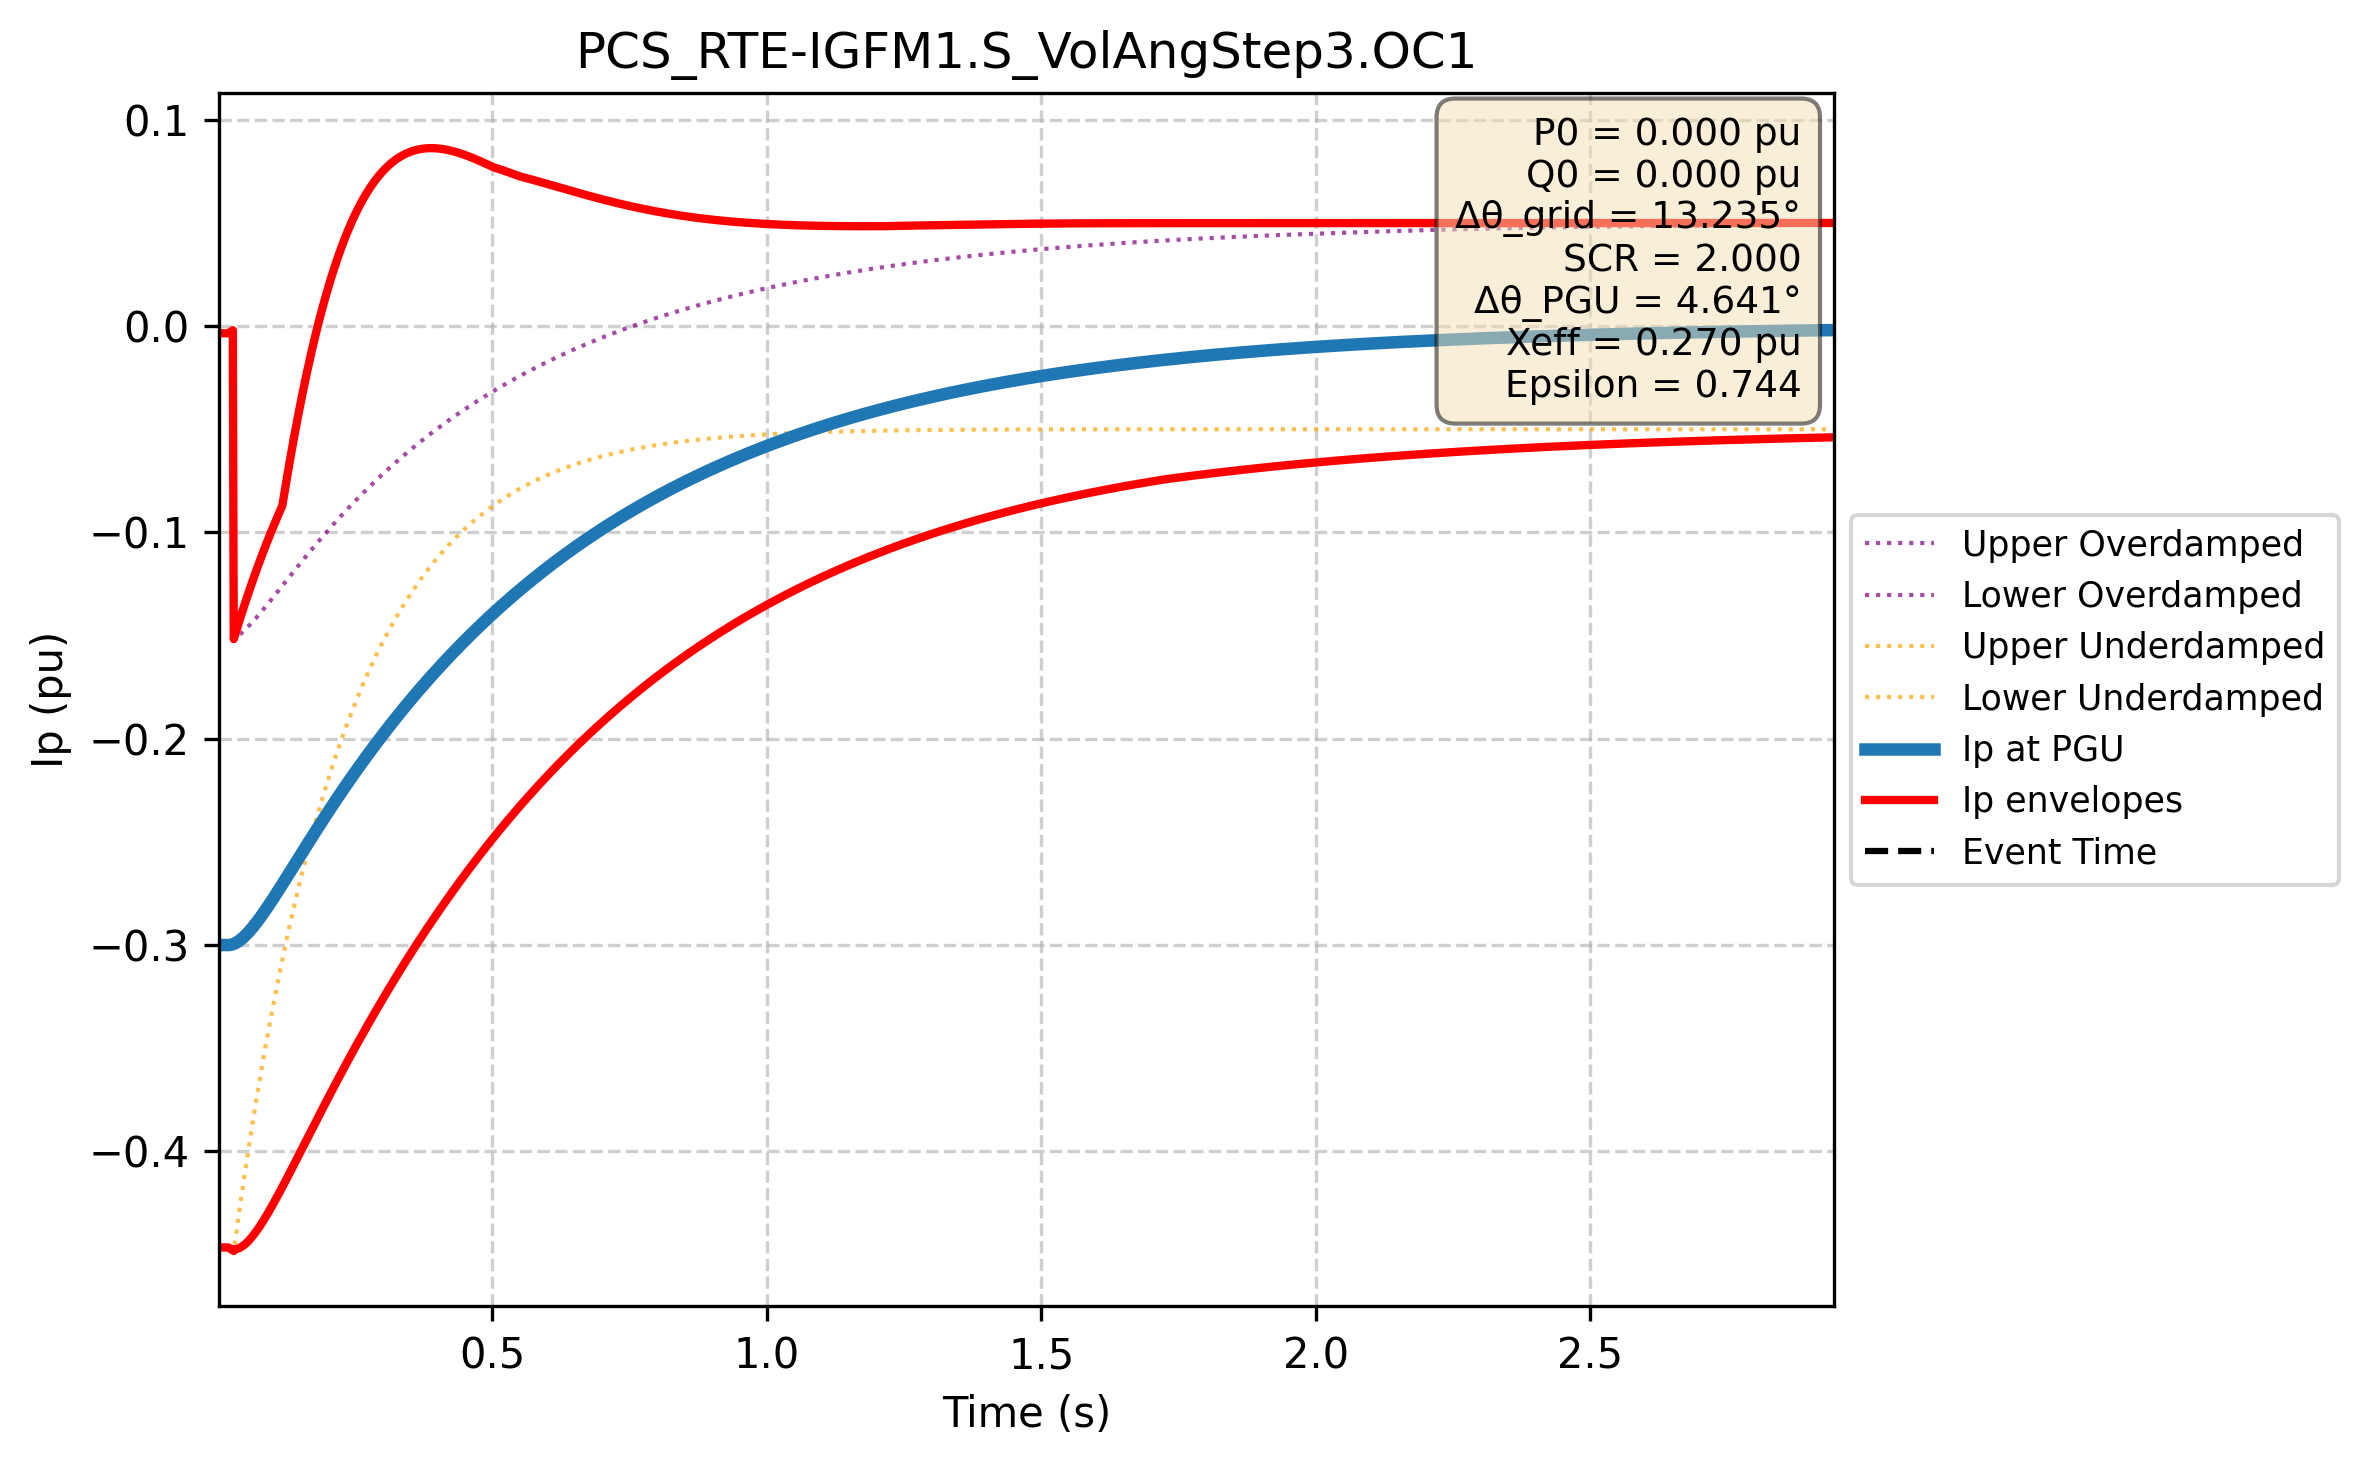

Source data for this figure (header and first rows):
Time (s); Ip PGU (pu); Ip lower (pu); Ip upper (pu); Ip upper_overdamped (pu); Ip lower_overdamped (pu); Ip upper_underdamped (pu); Ip lower_underdamped (pu)
0.000e+00; -3.000e-01; -4.466e-01; -3.447e-03; -4.466e-01; -3.447e-03; -4.466e-01; -3.447e-03
1.667e-03; -3.000e-01; -4.466e-01; -3.447e-03; -4.466e-01; -3.447e-03; -4.466e-01; -3.447e-03
3.334e-03; -3.000e-01; -4.466e-01; -3.447e-03; -4.466e-01; -3.447e-03; -4.466e-01; -3.447e-03
5.002e-03; -3.000e-01; -4.466e-01; -3.447e-03; -4.466e-01; -3.447e-03; -4.466e-01; -3.447e-03
6.669e-03; -3.000e-01; -4.466e-01; -3.447e-03; -4.466e-01; -3.447e-03; -4.466e-01; -3.447e-03
8.336e-03; -3.000e-01; -4.466e-01; -3.447e-03; -4.466e-01; -3.447e-03; -4.466e-01; -3.447e-03
1.000e-02; -3.000e-01; -4.466e-01; -3.447e-03; -4.466e-01; -3.447e-03; -4.466e-01; -3.447e-03
1.167e-02; -3.000e-01; -4.466e-01; -3.447e-03; -4.466e-01; -3.447e-03; -4.466e-01; -3.447e-03
1.334e-02; -3.000e-01; -4.466e-01; -3.447e-03; -4.466e-01; -3.447e-03; -4.466e-01; -3.447e-03
1.501e-02; -3.000e-01; -4.466e-01; -3.447e-03; -4.466e-01; -3.447e-03; -4.466e-01; -3.447e-03
1.667e-02; -3.000e-01; -4.466e-01; -3.447e-03; -4.466e-01; -3.447e-03; -4.466e-01; -3.447e-03
1.834e-02; -3.000e-01; -4.466e-01; -3.447e-03; -4.466e-01; -3.447e-03; -4.466e-01; -3.447e-03
2.001e-02; -3.000e-01; -4.466e-01; -3.447e-03; -4.466e-01; -3.447e-03; -4.466e-01; -3.447e-03
2.167e-02; -3.000e-01; -4.468e-01; -3.151e-03; -4.468e-01; -3.151e-03; -4.468e-01; -3.151e-03
2.334e-02; -2.999e-01; -4.471e-01; -2.856e-03; -4.470e-01; -2.856e-03; -4.471e-01; -2.856e-03
2.501e-02; -2.999e-01; -4.474e-01; -2.563e-03; -4.472e-01; -2.563e-03; -4.474e-01; -2.563e-03
2.668e-02; -2.997e-01; -4.477e-01; -2.272e-03; -4.473e-01; -2.272e-03; -4.477e-01; -2.272e-03
2.834e-02; -2.996e-01; -4.480e-01; -1.982e-03; -4.474e-01; -1.982e-03; -4.480e-01; -1.982e-03
3.001e-02; -2.994e-01; -4.483e-01; -1.517e-01; -4.475e-01; -1.517e-01; -4.483e-01; -1.517e-01
3.168e-02; -2.992e-01; -4.475e-01; -1.502e-01; -4.475e-01; -1.514e-01; -4.450e-01; -1.502e-01
3.334e-02; -2.990e-01; -4.474e-01; -1.488e-01; -4.474e-01; -1.511e-01; -4.418e-01; -1.488e-01
3.501e-02; -2.988e-01; -4.473e-01; -1.473e-01; -4.473e-01; -1.508e-01; -4.386e-01; -1.473e-01
3.668e-02; -2.985e-01; -4.472e-01; -1.459e-01; -4.472e-01; -1.504e-01; -4.354e-01; -1.459e-01
3.835e-02; -2.982e-01; -4.471e-01; -1.445e-01; -4.471e-01; -1.501e-01; -4.323e-01; -1.445e-01
4.001e-02; -2.979e-01; -4.469e-01; -1.430e-01; -4.469e-01; -1.497e-01; -4.291e-01; -1.430e-01
4.168e-02; -2.976e-01; -4.467e-01; -1.416e-01; -4.467e-01; -1.493e-01; -4.260e-01; -1.416e-01
4.335e-02; -2.972e-01; -4.464e-01; -1.402e-01; -4.464e-01; -1.490e-01; -4.229e-01; -1.402e-01
4.502e-02; -2.969e-01; -4.461e-01; -1.389e-01; -4.461e-01; -1.486e-01; -4.199e-01; -1.389e-01
4.668e-02; -2.965e-01; -4.458e-01; -1.375e-01; -4.458e-01; -1.482e-01; -4.168e-01; -1.375e-01
4.835e-02; -2.961e-01; -4.455e-01; -1.361e-01; -4.455e-01; -1.477e-01; -4.138e-01; -1.361e-01
5.002e-02; -2.957e-01; -4.451e-01; -1.348e-01; -4.451e-01; -1.473e-01; -4.108e-01; -1.348e-01
5.168e-02; -2.952e-01; -4.447e-01; -1.334e-01; -4.447e-01; -1.469e-01; -4.079e-01; -1.334e-01
5.335e-02; -2.948e-01; -4.443e-01; -1.321e-01; -4.443e-01; -1.464e-01; -4.050e-01; -1.321e-01
5.502e-02; -2.943e-01; -4.439e-01; -1.308e-01; -4.439e-01; -1.460e-01; -4.020e-01; -1.308e-01
5.669e-02; -2.938e-01; -4.434e-01; -1.294e-01; -4.434e-01; -1.455e-01; -3.991e-01; -1.294e-01
5.835e-02; -2.933e-01; -4.430e-01; -1.281e-01; -4.430e-01; -1.451e-01; -3.963e-01; -1.281e-01
6.002e-02; -2.928e-01; -4.425e-01; -1.268e-01; -4.425e-01; -1.446e-01; -3.934e-01; -1.268e-01
6.169e-02; -2.923e-01; -4.420e-01; -1.256e-01; -4.420e-01; -1.441e-01; -3.906e-01; -1.256e-01
6.335e-02; -2.918e-01; -4.414e-01; -1.243e-01; -4.414e-01; -1.436e-01; -3.878e-01; -1.243e-01
6.502e-02; -2.912e-01; -4.409e-01; -1.230e-01; -4.409e-01; -1.432e-01; -3.851e-01; -1.230e-01
6.669e-02; -2.907e-01; -4.403e-01; -1.218e-01; -4.403e-01; -1.427e-01; -3.823e-01; -1.218e-01
6.836e-02; -2.901e-01; -4.397e-01; -1.205e-01; -4.397e-01; -1.422e-01; -3.796e-01; -1.205e-01
7.002e-02; -2.896e-01; -4.391e-01; -1.193e-01; -4.391e-01; -1.417e-01; -3.769e-01; -1.193e-01
7.169e-02; -2.890e-01; -4.385e-01; -1.180e-01; -4.385e-01; -1.411e-01; -3.742e-01; -1.180e-01
7.336e-02; -2.884e-01; -4.379e-01; -1.168e-01; -4.379e-01; -1.406e-01; -3.715e-01; -1.168e-01
7.503e-02; -2.878e-01; -4.372e-01; -1.156e-01; -4.372e-01; -1.401e-01; -3.689e-01; -1.156e-01
7.669e-02; -2.872e-01; -4.366e-01; -1.144e-01; -4.366e-01; -1.396e-01; -3.663e-01; -1.144e-01
7.836e-02; -2.866e-01; -4.359e-01; -1.132e-01; -4.359e-01; -1.391e-01; -3.637e-01; -1.132e-01
8.003e-02; -2.860e-01; -4.352e-01; -1.120e-01; -4.352e-01; -1.385e-01; -3.611e-01; -1.120e-01
8.169e-02; -2.854e-01; -4.345e-01; -1.109e-01; -4.345e-01; -1.380e-01; -3.585e-01; -1.109e-01
8.336e-02; -2.847e-01; -4.338e-01; -1.097e-01; -4.338e-01; -1.375e-01; -3.560e-01; -1.097e-01
8.503e-02; -2.841e-01; -4.331e-01; -1.085e-01; -4.331e-01; -1.369e-01; -3.535e-01; -1.085e-01
8.670e-02; -2.835e-01; -4.324e-01; -1.074e-01; -4.324e-01; -1.364e-01; -3.510e-01; -1.074e-01
8.836e-02; -2.828e-01; -4.317e-01; -1.062e-01; -4.317e-01; -1.359e-01; -3.485e-01; -1.062e-01
9.003e-02; -2.822e-01; -4.309e-01; -1.051e-01; -4.309e-01; -1.353e-01; -3.461e-01; -1.051e-01
9.170e-02; -2.815e-01; -4.302e-01; -1.040e-01; -4.302e-01; -1.348e-01; -3.436e-01; -1.040e-01
9.336e-02; -2.809e-01; -4.294e-01; -1.029e-01; -4.294e-01; -1.342e-01; -3.412e-01; -1.029e-01
9.503e-02; -2.802e-01; -4.287e-01; -1.018e-01; -4.287e-01; -1.337e-01; -3.388e-01; -1.018e-01
9.670e-02; -2.795e-01; -4.279e-01; -1.007e-01; -4.279e-01; -1.331e-01; -3.364e-01; -1.007e-01
9.837e-02; -2.789e-01; -4.271e-01; -9.957e-02; -4.271e-01; -1.326e-01; -3.341e-01; -9.957e-02
... 2,940 more rows
